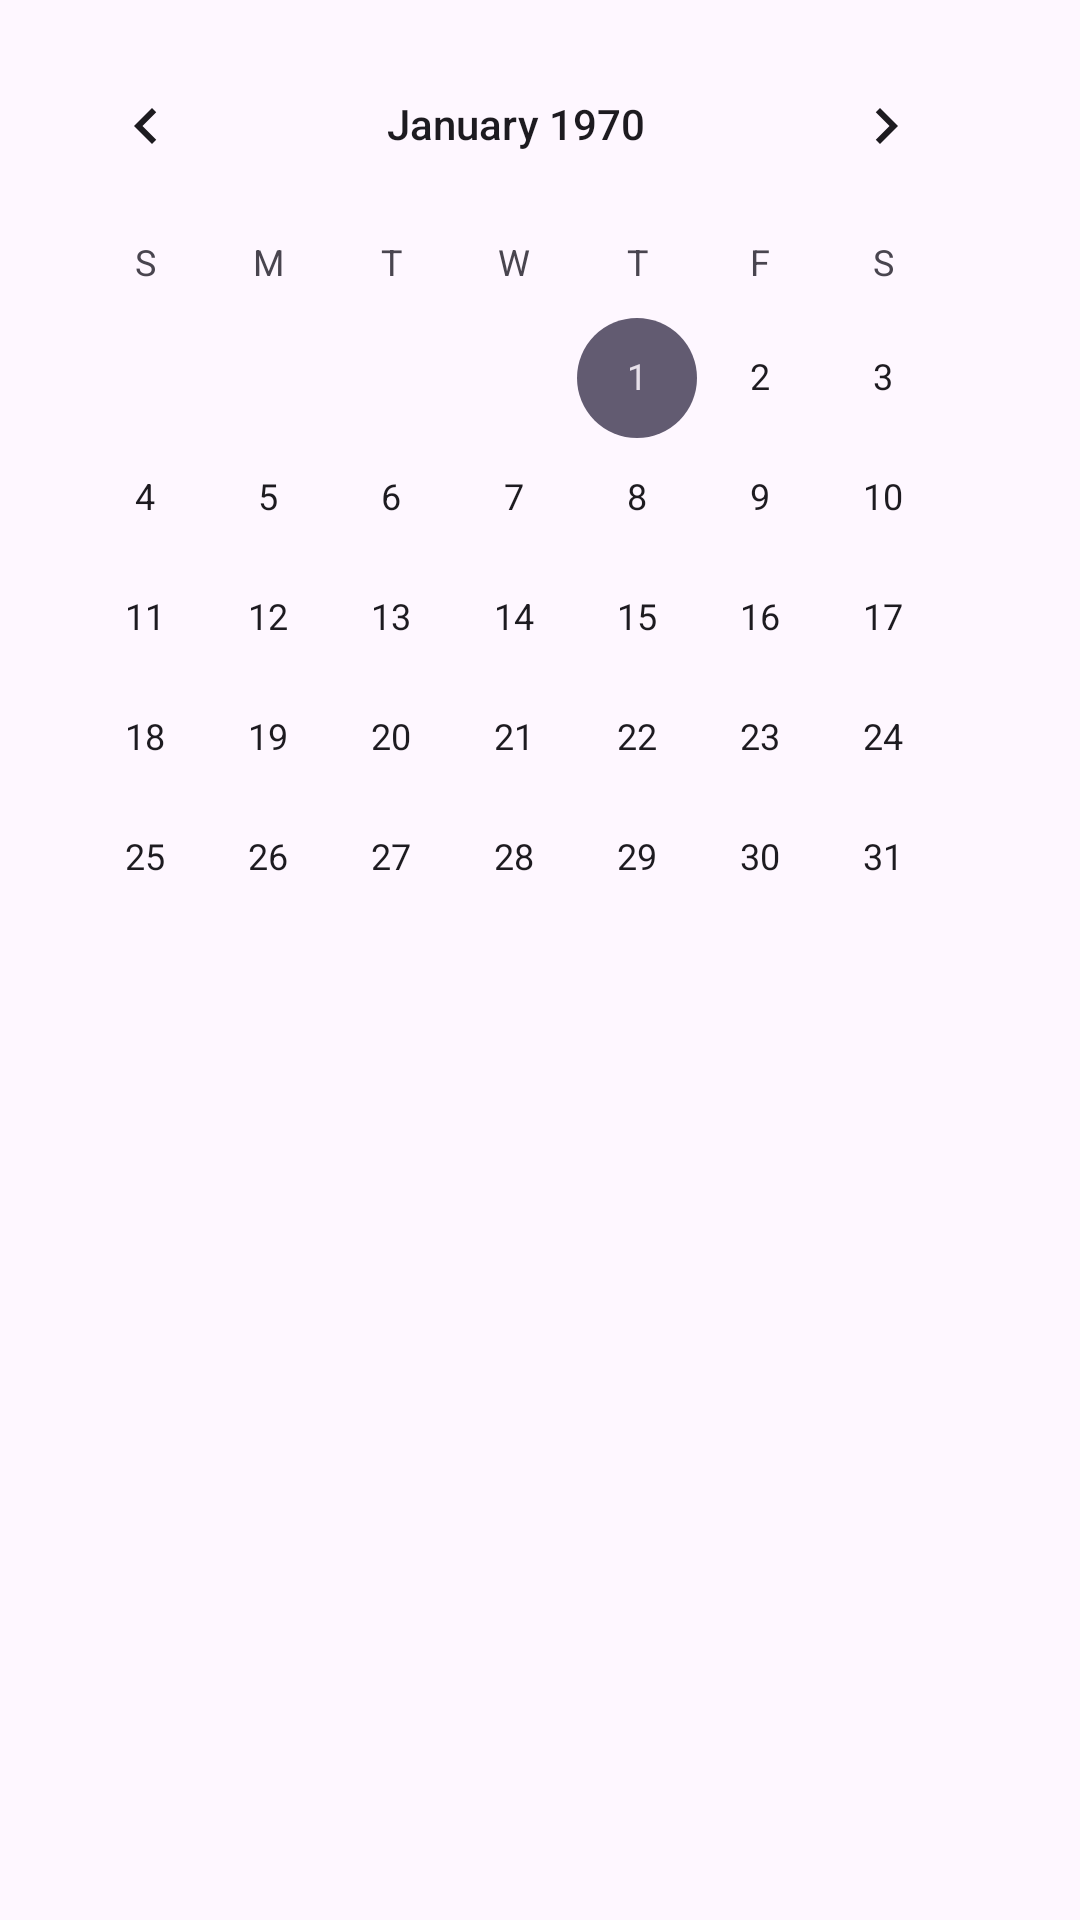

Android layout source for this screen:
<!-- AndroidManifest.xml: application theme Theme.Schedulog -->
<!-- res/layout/calendar_item.xml -->
<?xml version="1.0" encoding="utf-8"?>
<LinearLayout xmlns:android="http://schemas.android.com/apk/res/android"
    android:layout_width="match_parent"
    android:layout_height="wrap_content"
    android:orientation="vertical">

    
    <CalendarView
        android:id="@+id/calendarView"
        android:layout_width="match_parent"
        android:layout_height="wrap_content"
        android:padding="8dp" />

</LinearLayout>
<!-- resources referenced by this layout -->
<resources>
  <style name="Theme.Schedulog" parent="Base.Theme.Schedulog" />
  <style name="Base.Theme.Schedulog" parent="Theme.Material3.DayNight.NoActionBar">
          
          
      </style>
</resources>
